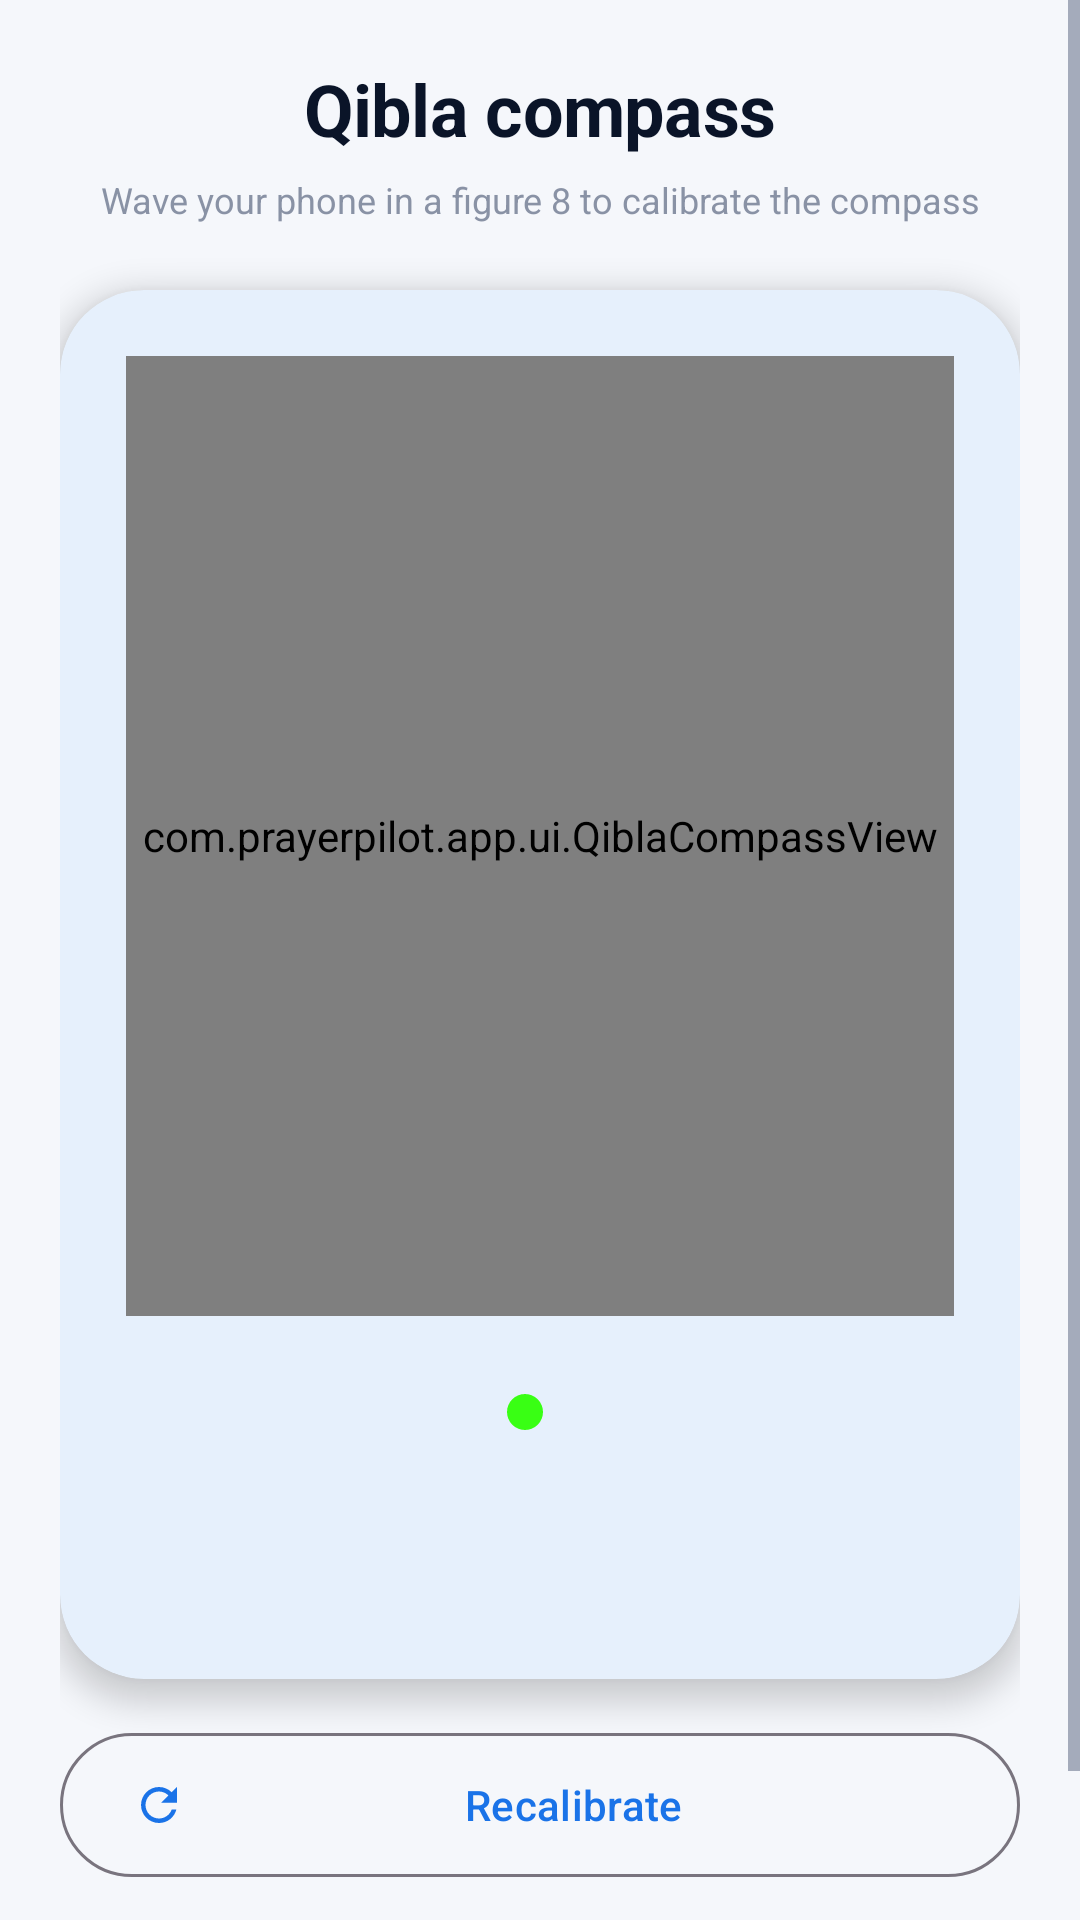

Write the Android layout XML for this screen, with the resource values it uses.
<!-- AndroidManifest.xml: application theme Theme.QiblaSalahTimes -->
<!-- res/layout/fragment_qibla.xml -->
<?xml version="1.0" encoding="utf-8"?>
<ScrollView xmlns:android="http://schemas.android.com/apk/res/android"
    xmlns:app="http://schemas.android.com/apk/res-auto"
    android:layout_width="match_parent" android:layout_height="match_parent"
    android:fillViewport="true">

    <LinearLayout android:orientation="vertical"
        android:layout_width="match_parent" android:layout_height="wrap_content"
        android:padding="20dp" android:paddingTop="32dp"
        android:gravity="center_horizontal">

        <TextView android:layout_width="wrap_content" android:layout_height="wrap_content"
            android:text="@string/qibla_title"
            style="@style/HeadingL"
            android:textColor="?android:attr/textColorPrimary"/>

        <TextView android:id="@+id/tv_accuracy"
            android:layout_width="wrap_content" android:layout_height="wrap_content"
            style="@style/Caption"
            android:textColor="?android:attr/textColorSecondary"
            android:layout_marginTop="6dp"
            android:gravity="center" android:text="@string/qibla_calibration_needed"/>

        <com.google.android.material.card.MaterialCardView
            android:layout_width="match_parent" android:layout_height="wrap_content"
            app:cardCornerRadius="28dp" app:cardElevation="6dp"
            android:layout_marginTop="22dp">
            <LinearLayout android:orientation="vertical"
                android:layout_width="match_parent" android:layout_height="wrap_content"
                android:padding="22dp" android:gravity="center_horizontal">

                <com.prayerpilot.app.ui.QiblaCompassView
                    android:id="@+id/compass"
                    android:layout_width="320dp" android:layout_height="320dp"/>

                <LinearLayout android:orientation="horizontal"
                    android:layout_width="wrap_content" android:layout_height="wrap_content"
                    android:layout_marginTop="16dp"
                    android:gravity="center_vertical">
                    <View android:layout_width="12dp" android:layout_height="12dp"
                        android:background="@drawable/dot_neon"/>
                    <TextView android:id="@+id/tv_bearing"
                        android:layout_width="wrap_content" android:layout_height="wrap_content"
                        style="@style/HeadingL"
                        android:textColor="?android:attr/textColorPrimary"
                        android:layout_marginStart="10dp"/>
                </LinearLayout>

                <TextView android:id="@+id/tv_distance"
                    android:layout_width="wrap_content" android:layout_height="wrap_content"
                    style="@style/Body"
                    android:textColor="?android:attr/textColorSecondary"
                    android:layout_marginTop="4dp"/>

                <TextView android:id="@+id/tv_calibration_status"
                    android:layout_width="wrap_content" android:layout_height="wrap_content"
                    style="@style/Caption"
                    android:textColor="?android:attr/textColorSecondary"
                    android:layout_marginTop="10dp"/>
            </LinearLayout>
        </com.google.android.material.card.MaterialCardView>

        <com.google.android.material.button.MaterialButton
            android:id="@+id/btn_recalibrate"
            style="@style/Widget.Material3.Button.OutlinedButton"
            android:layout_width="match_parent" android:layout_height="56dp"
            android:layout_marginTop="14dp"
            android:text="Recalibrate"
            app:cornerRadius="28dp"
            app:icon="@drawable/ic_refresh"/>

        <TextView
            android:layout_width="match_parent" android:layout_height="wrap_content"
            android:layout_marginTop="14dp"
            style="@style/Caption"
            android:gravity="center"
            android:textColor="?android:attr/textColorSecondary"
            android:text="Tip: hold the phone flat and away from metal or magnets for best accuracy."/>

    </LinearLayout>
</ScrollView>
<!-- resources referenced by this layout -->
<resources>
  <!-- drawable dot_neon (drawable) -->
  <shape xmlns:android="http://schemas.android.com/apk/res/android" android:shape="oval">
      <solid android:color="@color/neon_green"/>
  </shape>
  <!-- drawable ic_refresh (drawable) -->
  <vector xmlns:android="http://schemas.android.com/apk/res/android"
      android:width="20dp" android:height="20dp" android:viewportWidth="24" android:viewportHeight="24">
      <path android:fillColor="@android:color/white"
          android:pathData="M17.65,6.35C16.2,4.9 14.21,4 12,4c-4.42,0 -7.99,3.58 -7.99,8s3.57,8 7.99,8c3.73,0 6.84,-2.55 7.73,-6h-2.08c-0.82,2.33 -3.04,4 -5.65,4 -3.31,0 -6,-2.69 -6,-6s2.69,-6 6,-6c1.66,0 3.14,0.69 4.22,1.78L13,11h7V4l-2.35,2.35z"/>
  </vector>
  <string name="qibla_calibration_needed">Wave your phone in a figure 8 to calibrate the compass</string>
  <string name="qibla_title">Qibla compass</string>
  <style name="Body">
          <item name="android:textSize">15sp</item>
          <item name="android:lineSpacingExtra">3sp</item>
      </style>
  <style name="Caption">
          <item name="android:textSize">12sp</item>
          <item name="android:alpha">0.7</item>
      </style>
  <style name="HeadingL">
          <item name="android:textSize">24sp</item>
          <item name="android:textStyle">bold</item>
          <item name="android:lineSpacingExtra">4sp</item>
          <item name="android:letterSpacing">-0.01</item>
      </style>
  <color name="neon_green">#39FF14</color>
  <color name="g_blue">#1A73E8</color>
  <color name="g_green">#34A853</color>
  <color name="neon_violet">#A78BFA</color>
  <color name="bg_card_light">#FFFFFF</color>
  <color name="text_primary_light">#0A1428</color>
  <color name="bg_card_light_alt">#EEF2FA</color>
  <color name="text_secondary_light">#5A6580</color>
  <color name="bg_light">#F5F7FB</color>
  <style name="BottomNav.Modern" parent="Widget.Material3.BottomNavigationView">
          <item name="itemActiveIndicatorStyle">@style/BottomNavIndicator</item>
          <item name="labelVisibilityMode">labeled</item>
          <item name="elevation">12dp</item>
      </style>
  <style name="Card.Modern" parent="Widget.Material3.CardView.Filled">
          <item name="cardCornerRadius">22dp</item>
          <item name="cardElevation">3dp</item>
          <item name="cardBackgroundColor">?attr/colorSurface</item>
          <item name="rippleColor">?attr/colorPrimary</item>
      </style>
  <style name="BottomNavIndicator" parent="Widget.Material3.BottomNavigationView.ActiveIndicator">
          <item name="android:width">64dp</item>
          <item name="android:height">36dp</item>
          <item name="android:color">#1A73E8</item>
          <item name="marginHorizontal">8dp</item>
          <item name="shapeAppearance">@style/IndicatorShape</item>
      </style>
  <style name="IndicatorShape" parent="">
          <item name="cornerSize">100dp</item>
      </style>
</resources>
